Dataset: Left camera (GitHub, mufteevir/comp_vision). Classes: good, no insert, chipped insert, turned bush, no bush, bush not found, cracking bush.

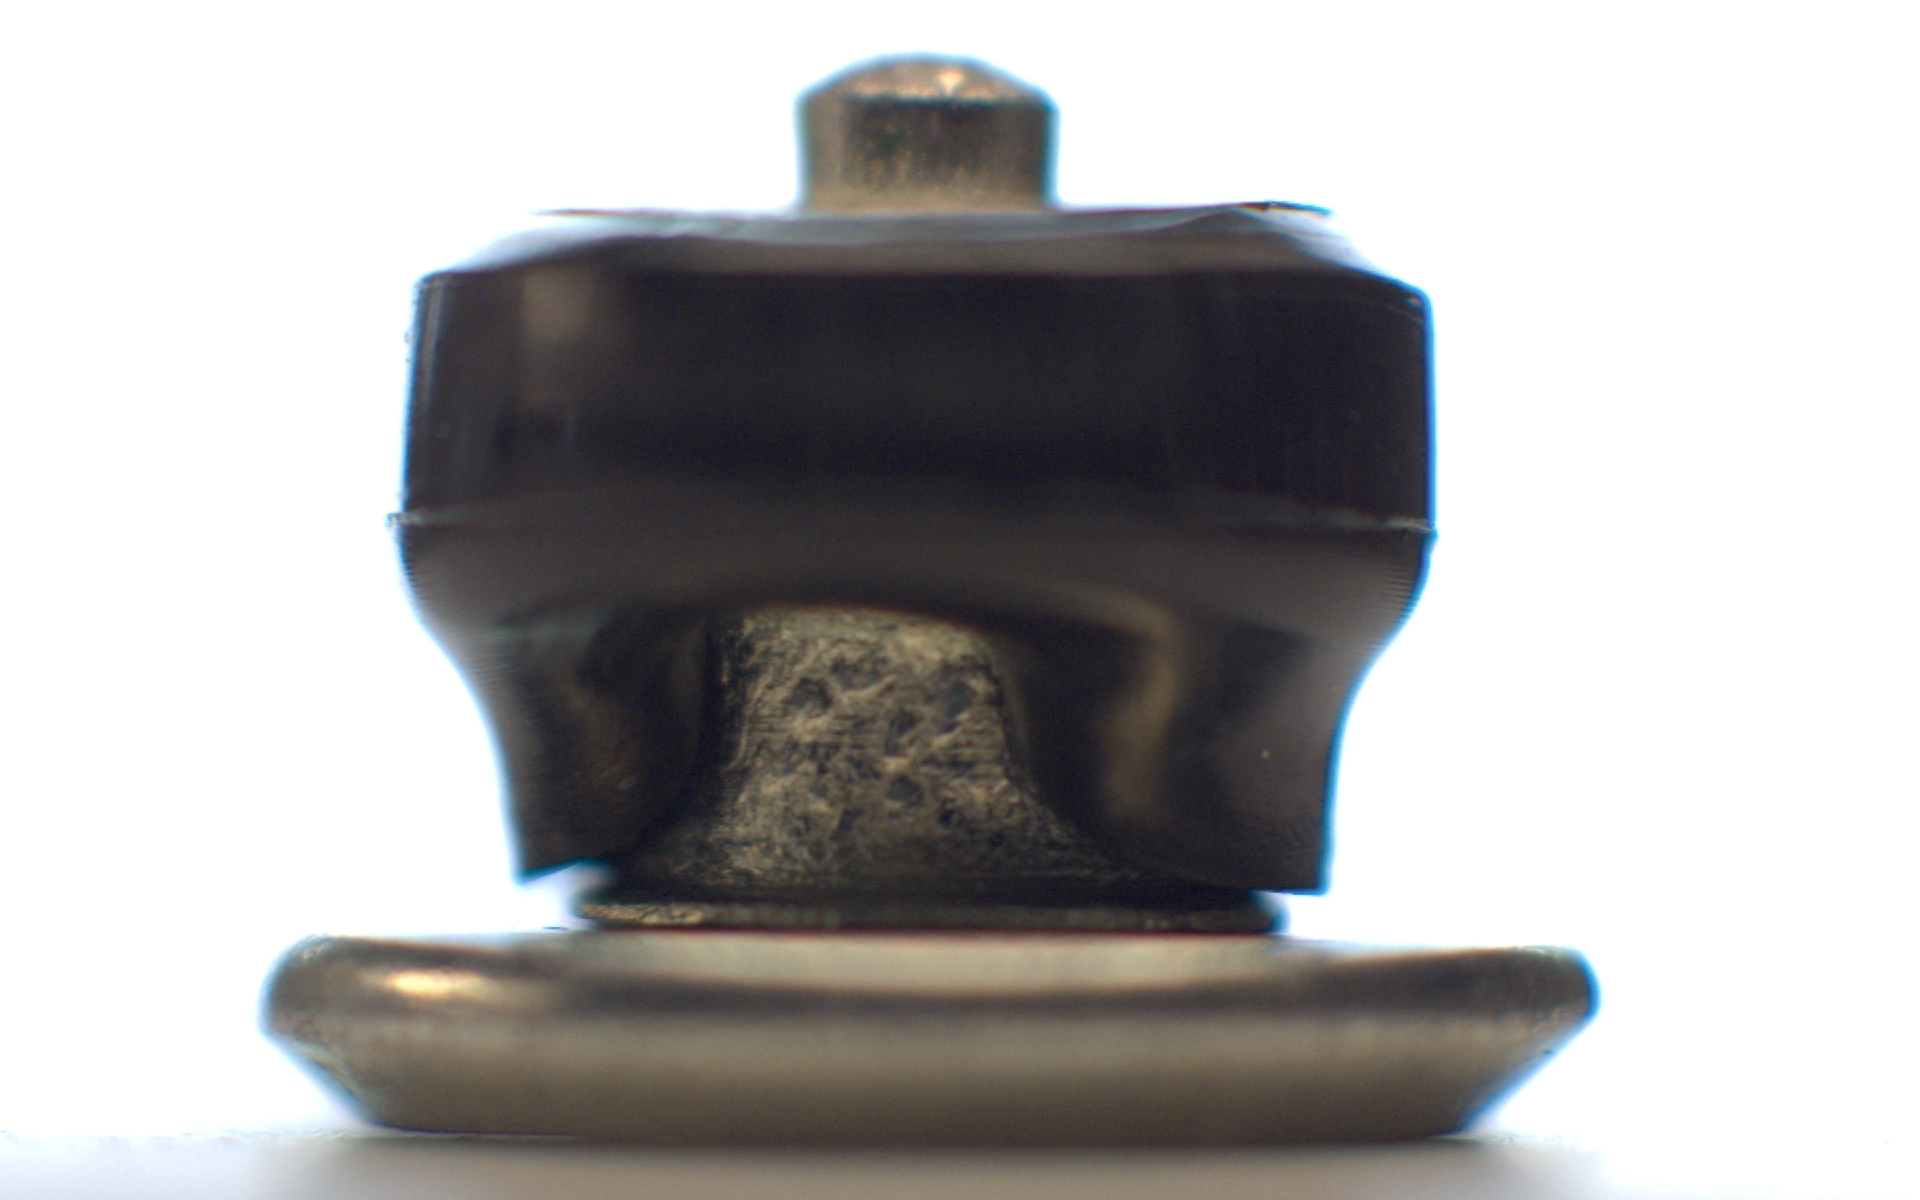
Label: bush not found

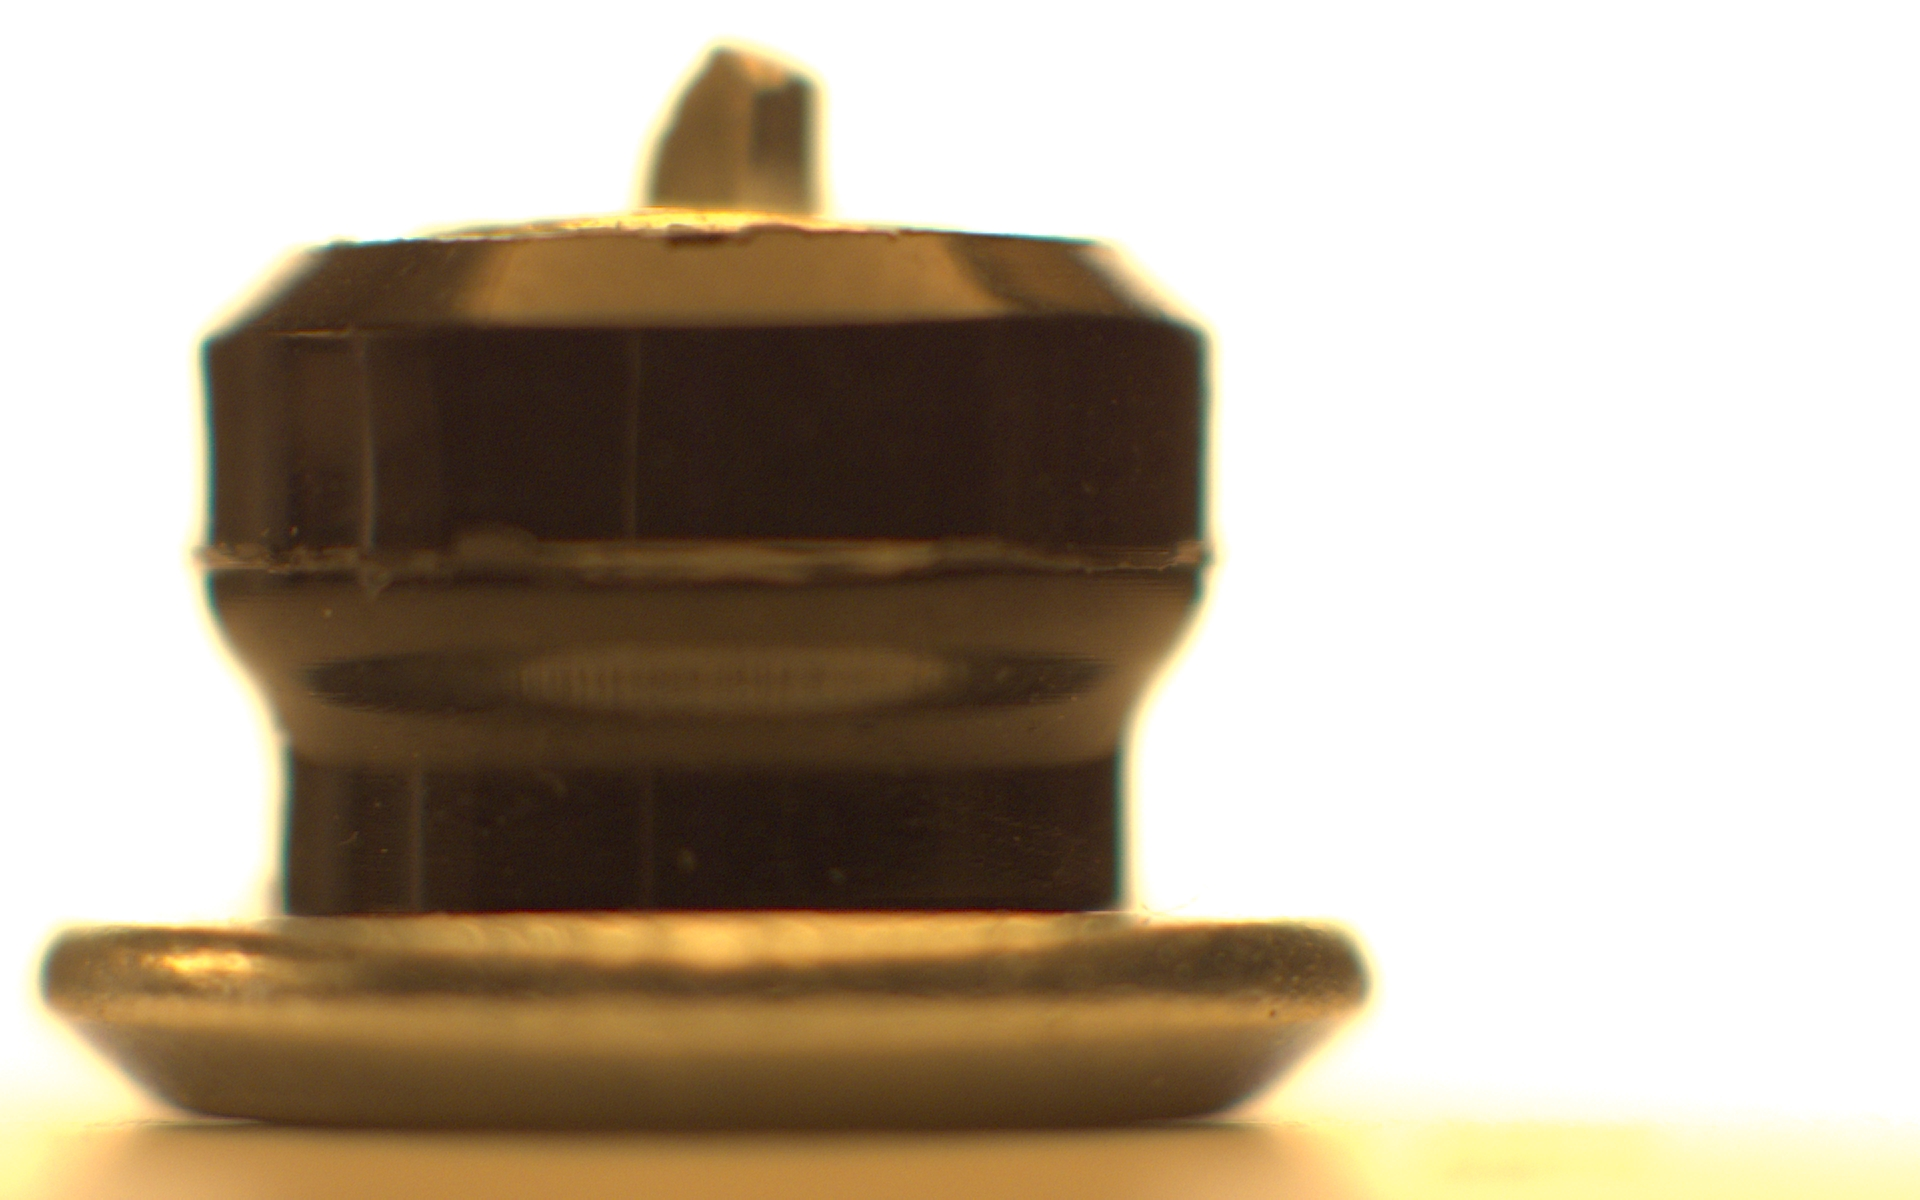
Label: chipped insert

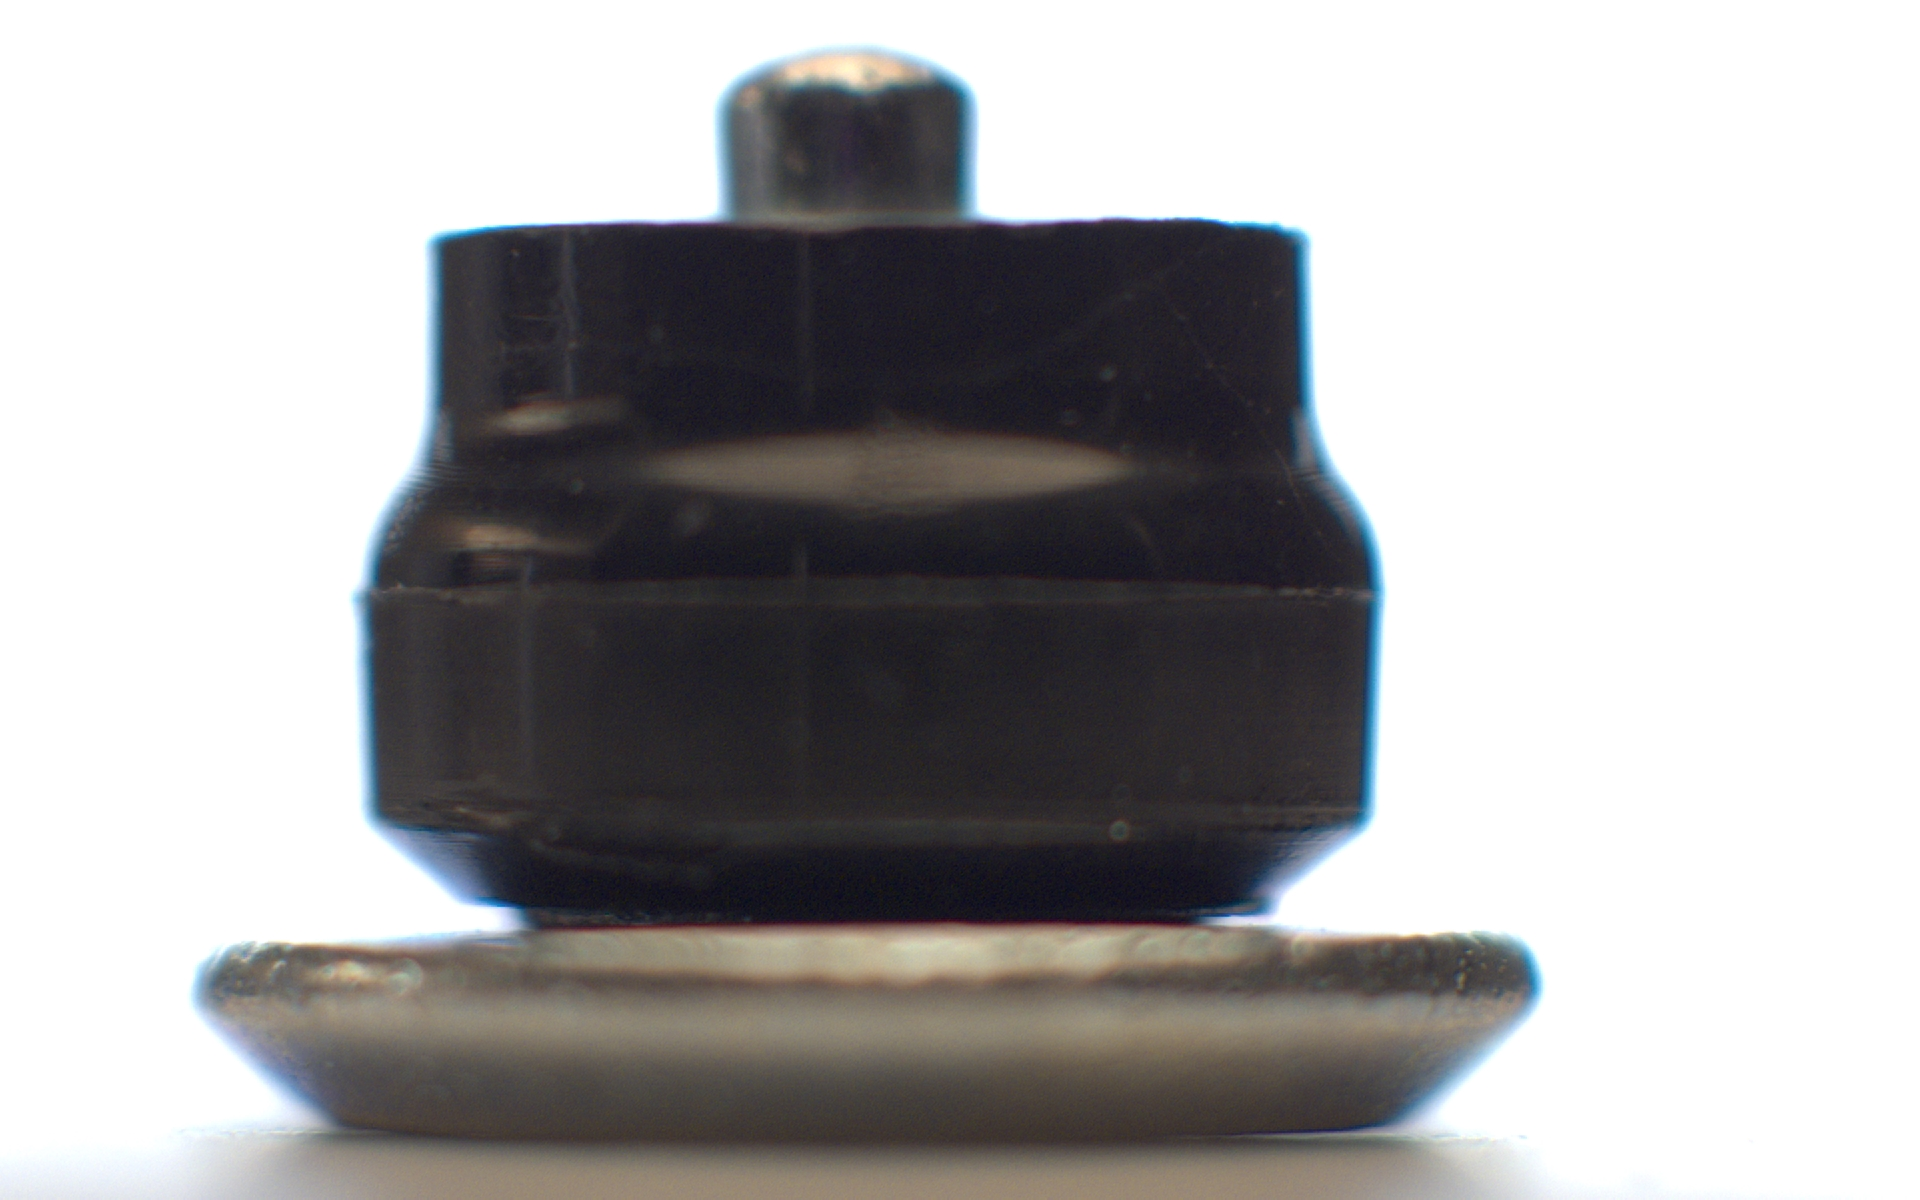
Label: turned bush

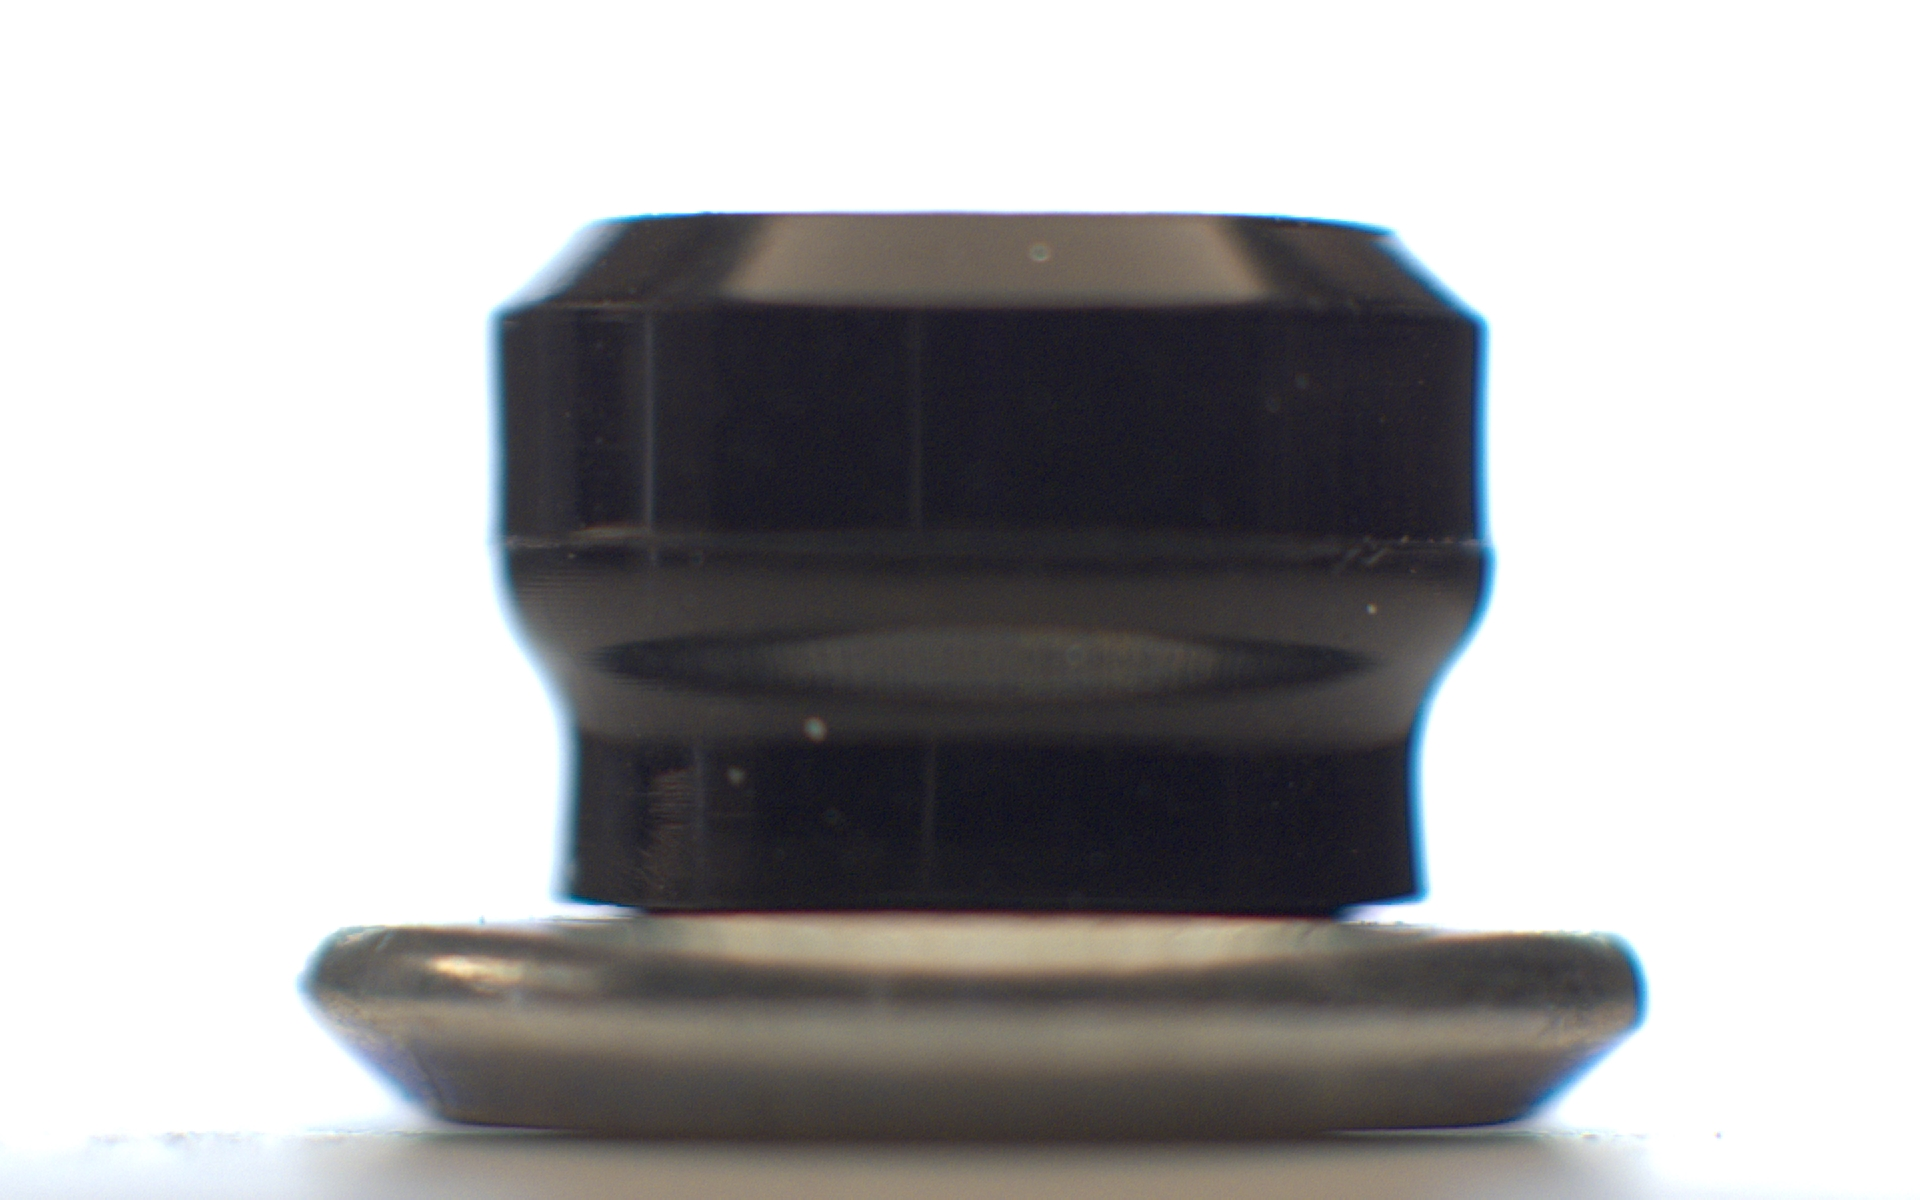
Label: no insert

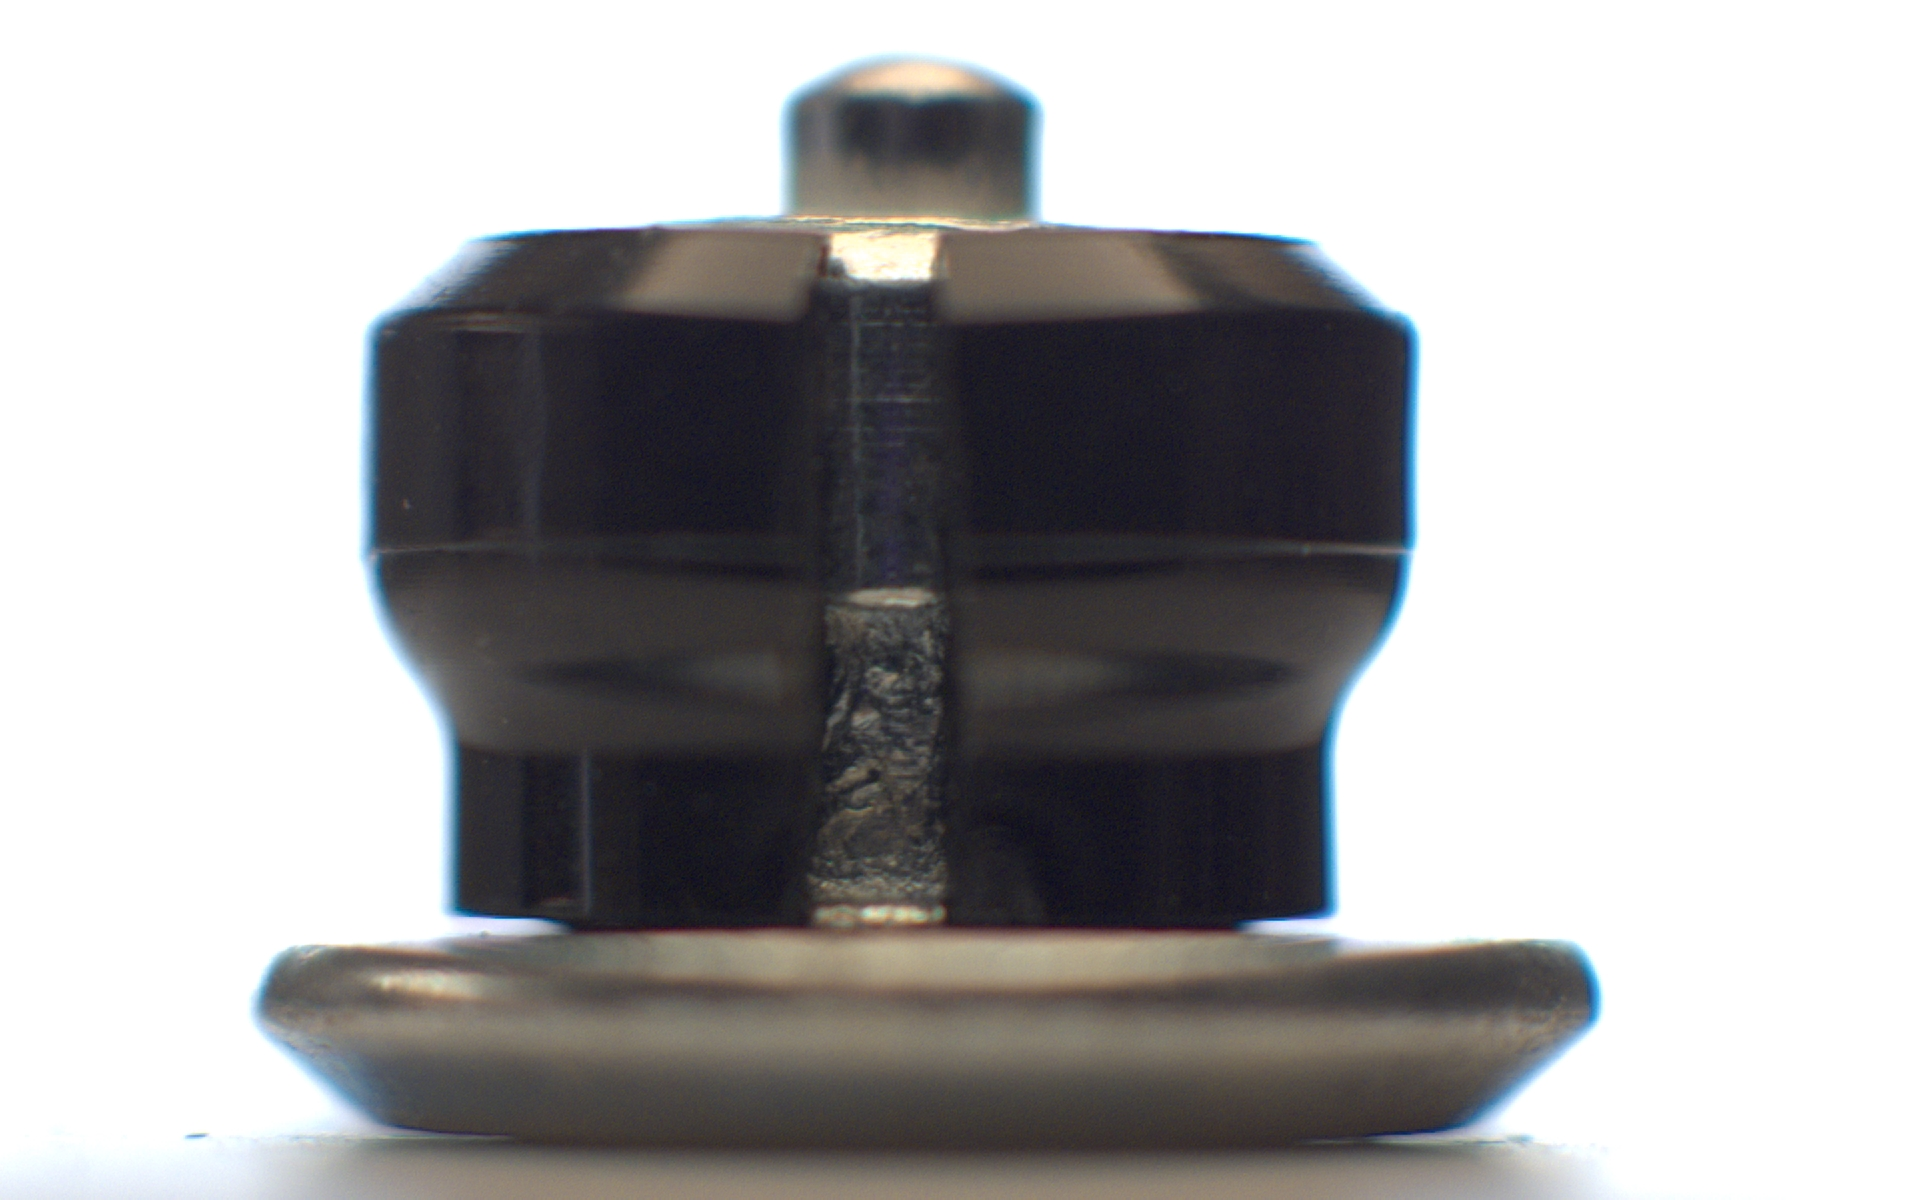
Label: cracking bush

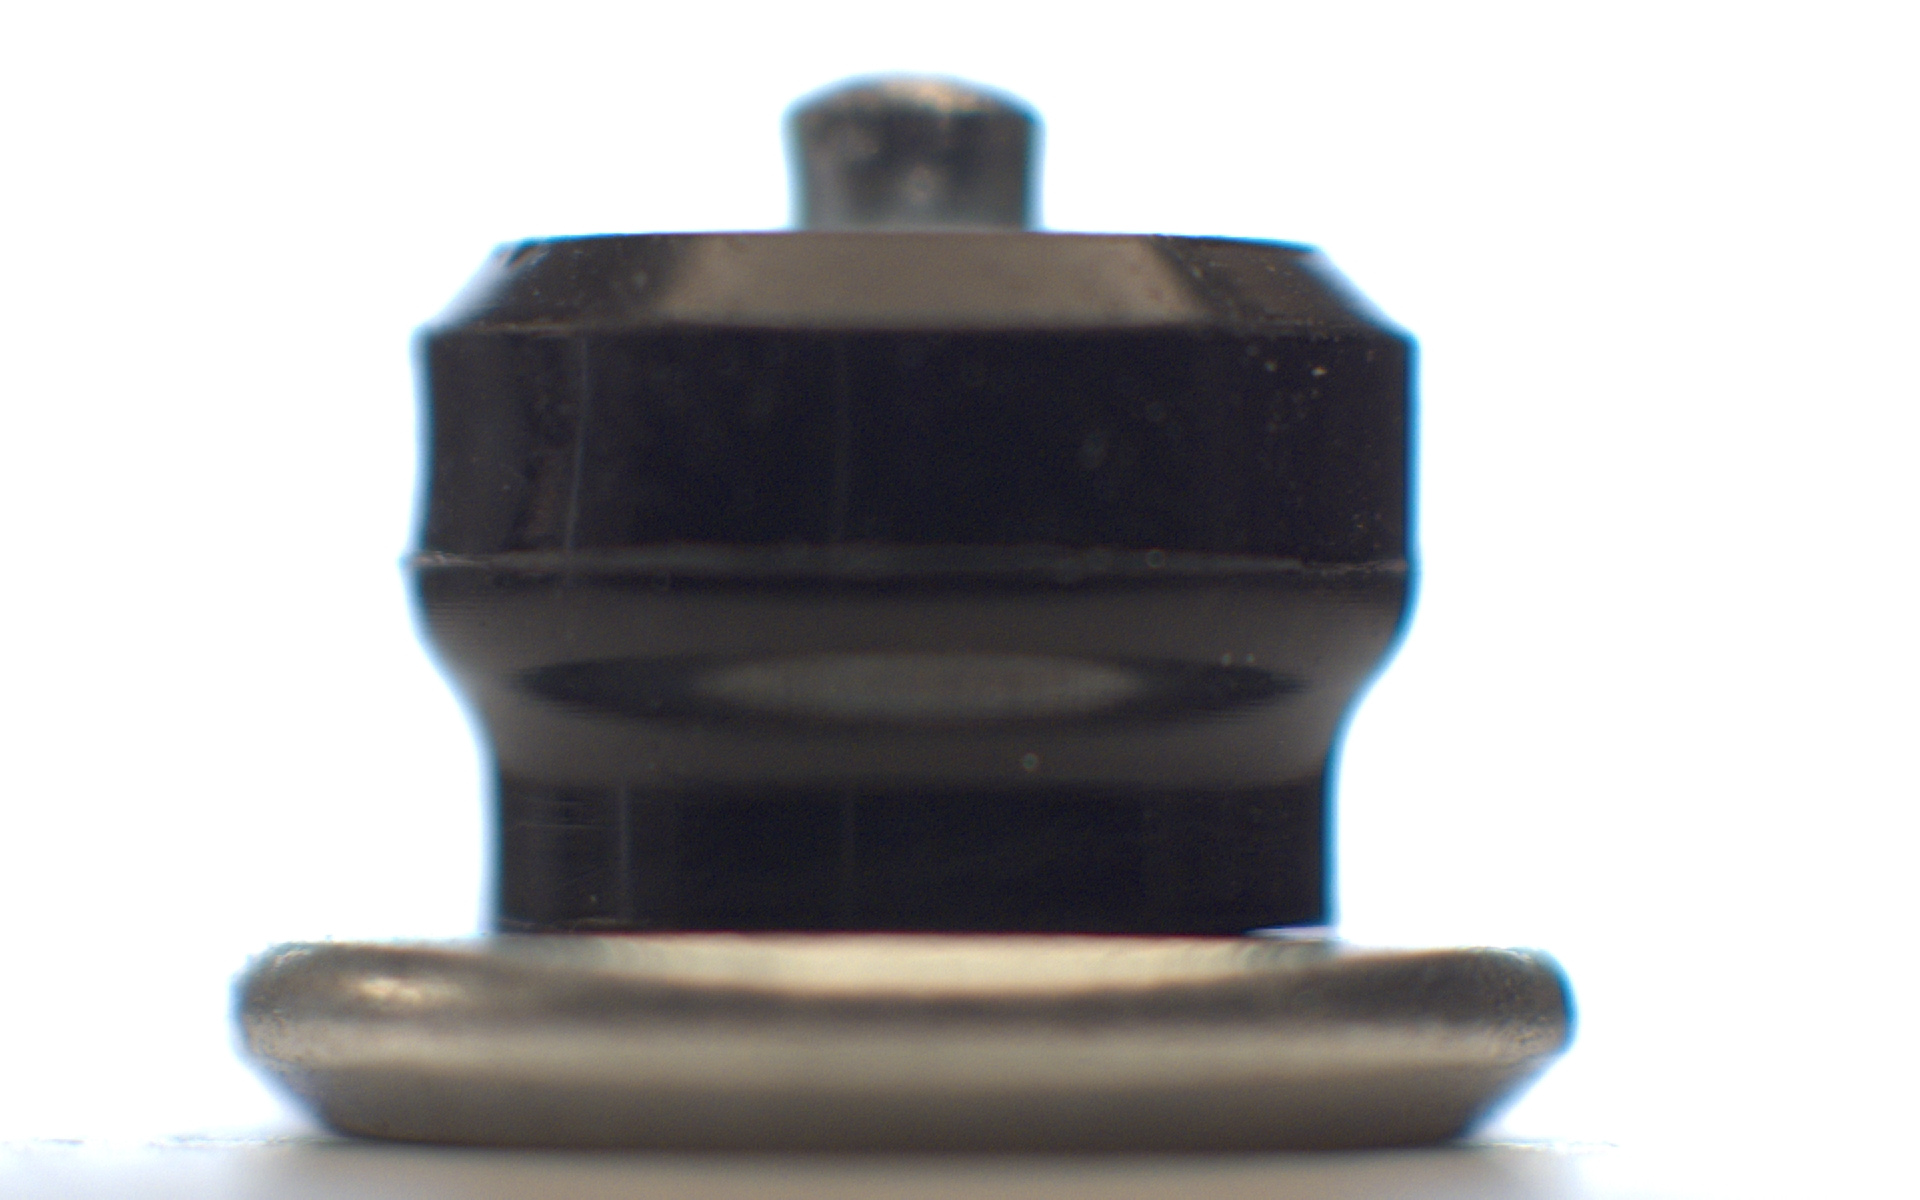
Label: good
